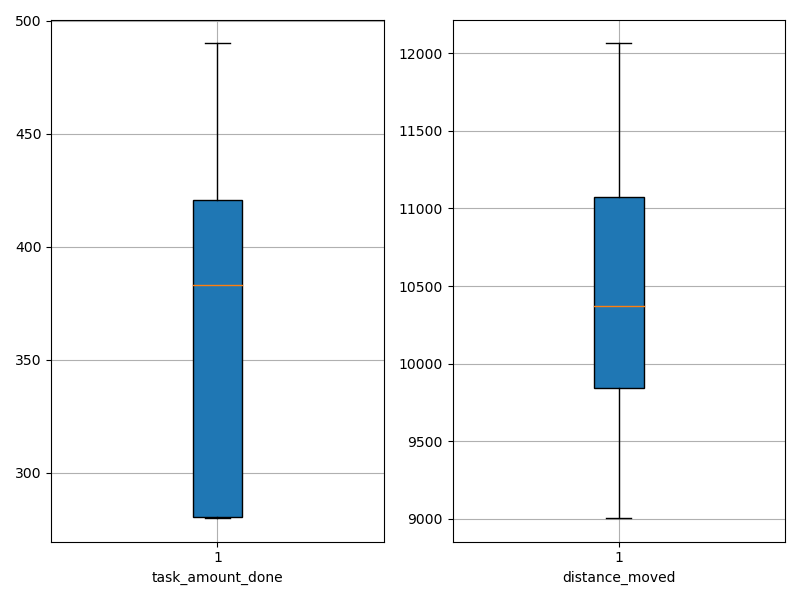

The file beside this chart, header and first rows:
agent_id, task_amount_done, distance_moved
0, 490.0, 11150
1, 420.0, 10841
2, 422.0, 9006
3, 347.0, 12064
4, 421.0, 9807
5, 280.0, 11376
6, 281.0, 9898
7, 280.0, 10749
8, 280.0, 9825
9, 419.0, 9996
